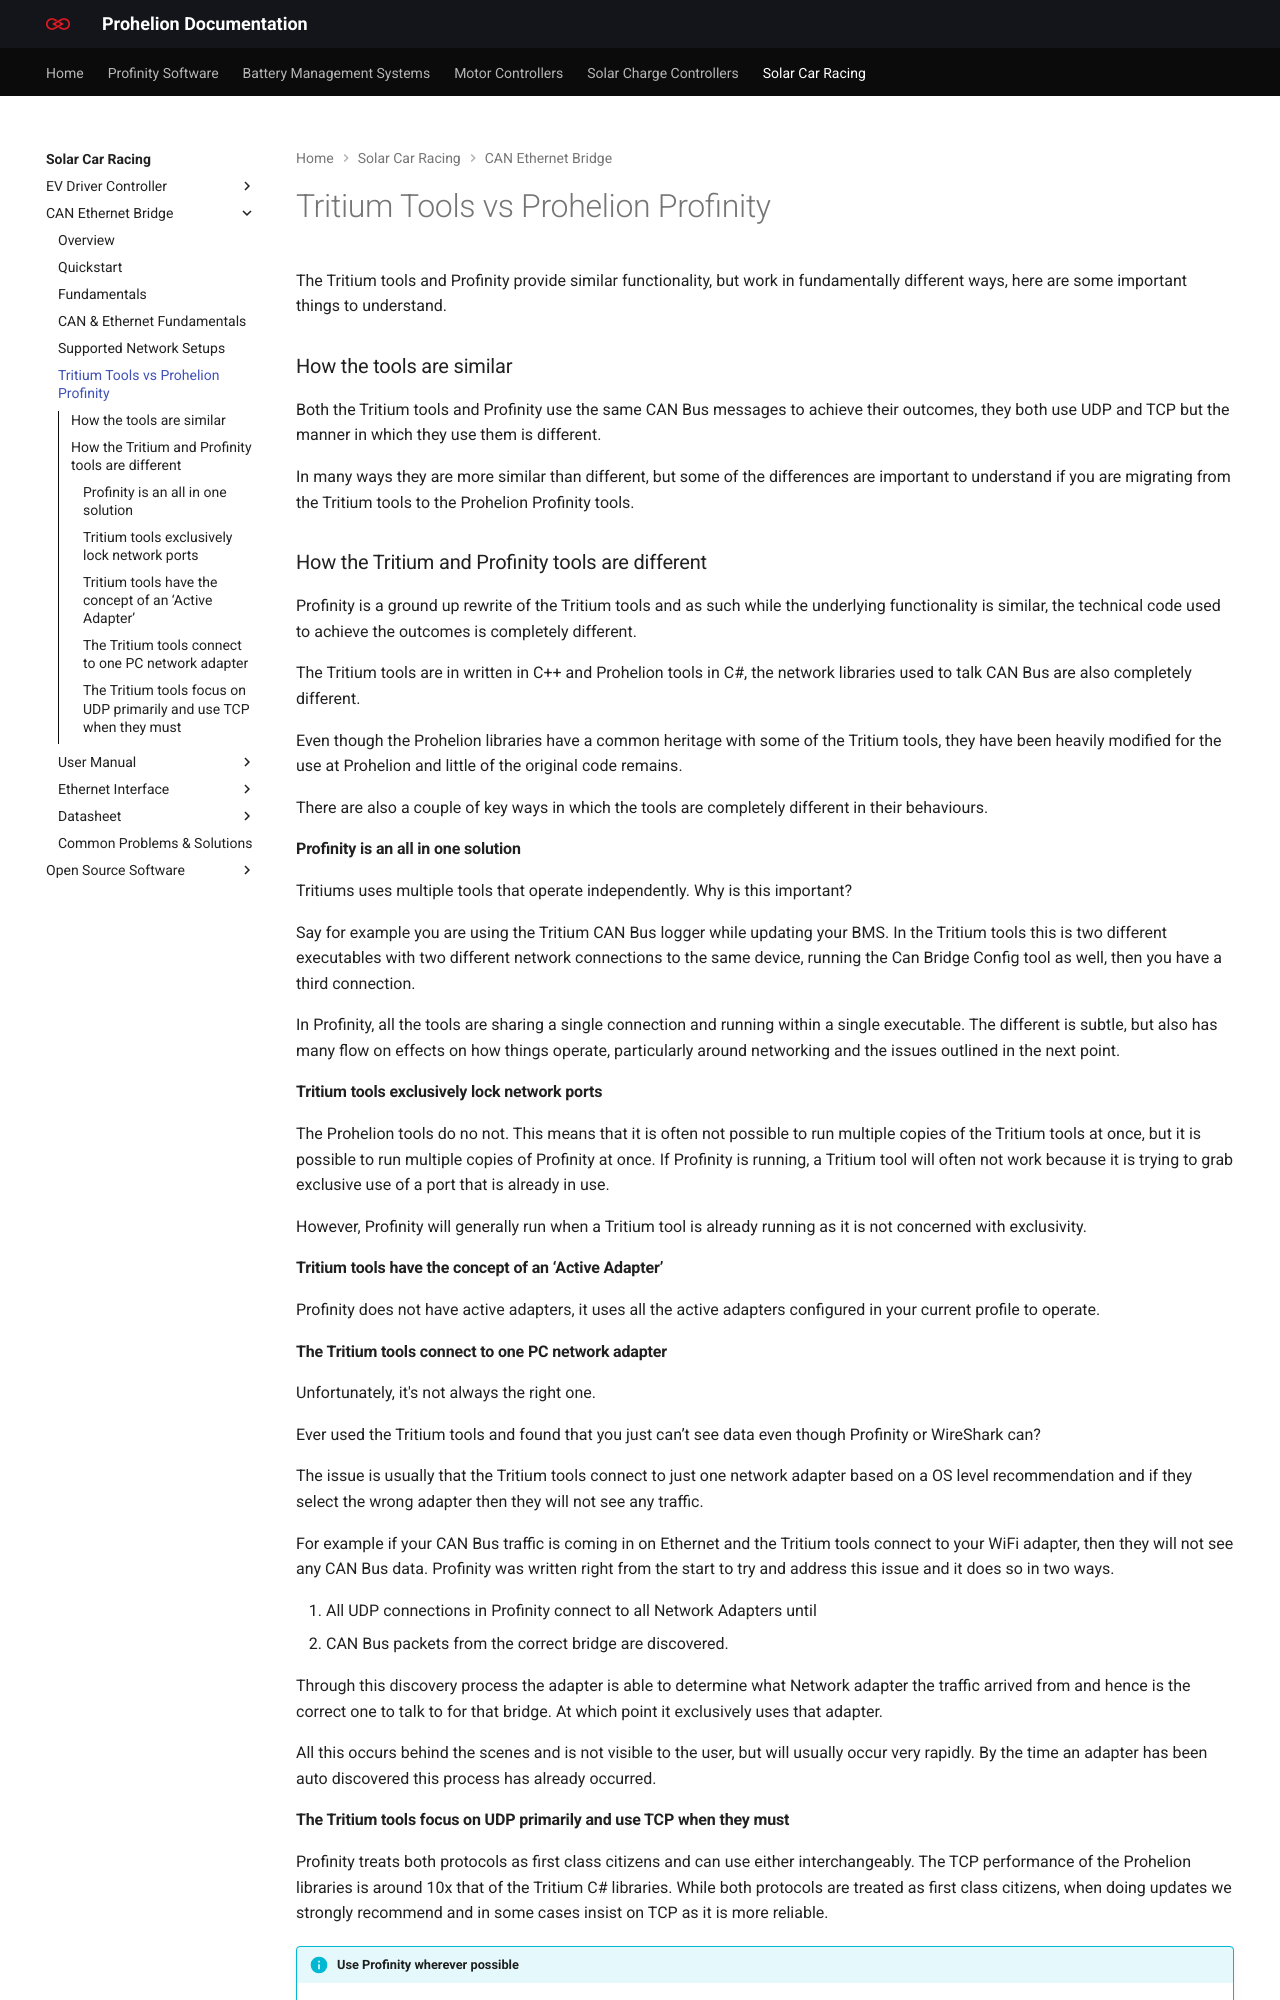

repository: Prohelion/prohelion.github.io · page: Solar_Car_Racing/CAN_Ethernet_Bridge/Tritium_Tools_vs_Profinity.html · generator: mkdocs

---
title: Tritium Tools vs Prohelion Profinity
---

The Tritium tools and Profinity provide similar functionality, but work in fundamentally different ways, here are some important things to understand.

### How the tools are similar

Both the Tritium tools and Profinity use the same CAN Bus messages to achieve their outcomes, they both use UDP and TCP but the manner in which they use them is different. 

In many ways they are more similar than different, but some of the differences are important to understand if you are migrating from the Tritium tools to the Prohelion Profinity tools.

### How the Tritium and Profinity tools are different

Profinity is a ground up rewrite of the Tritium tools and as such while the underlying functionality is similar, the technical code used to achieve the outcomes is completely different.

The Tritium tools are in written in C++ and Prohelion tools in C#, the network libraries used to talk CAN Bus are also completely different. 

Even though the Prohelion libraries have a common heritage with some of the Tritium tools, they have been heavily modified for the use at Prohelion and little of the original code remains.

There are also a couple of key ways in which the tools are completely different in their behaviours.

#### Profinity is an all in one solution

Tritiums uses multiple tools that operate independently. Why is this important? 

Say for example you are using the Tritium CAN Bus logger while updating your BMS. In the Tritium tools this is two different executables with two different network connections to the same device, running the Can Bridge Config tool as well, then you have a third connection. 

In Profinity, all the tools are sharing a single connection and running within a single executable. The different is subtle, but also has many flow on effects on how things operate, particularly around networking and the issues outlined in the next point.

#### Tritium tools exclusively lock network ports

The Prohelion tools do no not. This means that it is often not possible to run multiple copies of the Tritium tools at once, but it is possible to run multiple copies of Profinity at once. If Profinity is running, a Tritium tool will often not work because it is trying to grab exclusive use of a port that is already in use. 

However, Profinity will generally run when a Tritium tool is already running as it is not concerned with exclusivity.

#### Tritium tools have the concept of an ‘Active Adapter’

Profinity does not have active adapters, it uses all the active adapters configured in your current profile to operate.

#### The Tritium tools connect to one PC network adapter

Unfortunately, it's not always the right one. 

Ever used the Tritium tools and found that you just can’t see data even though Profinity or WireShark can? 

The issue is usually that the Tritium tools connect to just one network adapter based on a OS level recommendation and if they select the wrong adapter then they will not see any traffic. 

For example if your CAN Bus traffic is coming in on Ethernet and the Tritium tools connect to your WiFi adapter, then they will not see any CAN Bus data. Profinity was written right from the start to try and address this issue and it does so in two ways.

1. All UDP connections in Profinity connect to all Network Adapters until
2. CAN Bus packets from the correct bridge are discovered. 

Through this discovery process the adapter is able to determine what Network adapter the traffic arrived from and hence is the correct one to talk to for that bridge. At which point it exclusively uses that adapter. 

All this occurs behind the scenes and is not visible to the user, but will usually occur very rapidly. By the time an adapter has been auto discovered this process has already occurred.
